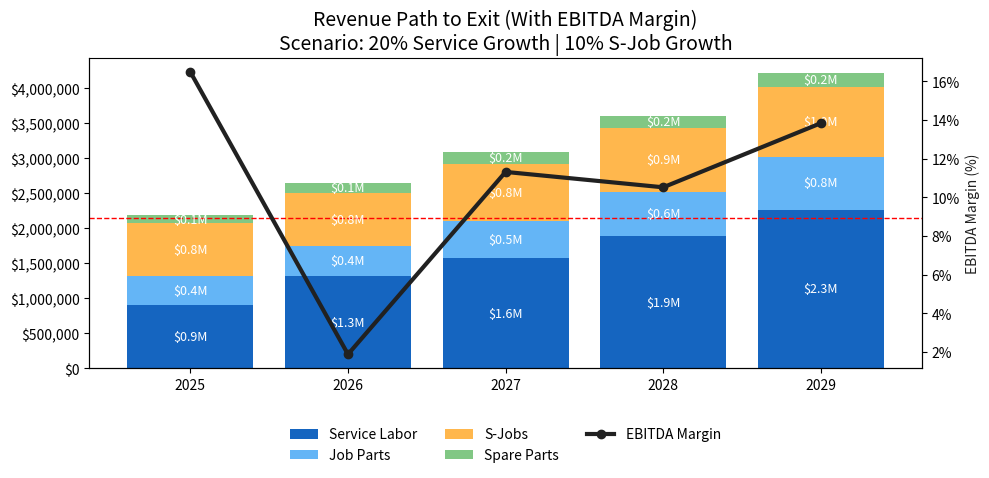

Generate this figure with matplotlib:
import pandas as pd
import numpy as np
import math
import matplotlib.pyplot as plt
import matplotlib.ticker as mtick

# ==========================================
# 1. HARDCODED SETTINGS (From Your Export)
# ==========================================

# 1. EXIT GOAL
exit_target_val = 3750000
valuation_multiple = 7.0

# 2. TALENT
mix_pct = 50
g_base = 75000
r_base = 130000

# 3. 2025 BASELINE
act_rev_labor = 900000
act_rev_parts = 425000
act_rev_sjob = 750000
act_rev_spares = 110000
act_cogs = 1400000
act_opex = 425000
act_total_rev = act_rev_labor + act_rev_parts + act_rev_sjob + act_rev_spares
act_ebitda = act_total_rev - act_cogs - act_opex

# 4. SERVICE REVENUE
tm_service_base = 1750000
tm_growth = 20
labor_split_pct = 75
bill_rate = 210
utilization_pct = 75
job_parts_margin = 30

# 5. S-JOBS
s_job_base = 750000
s_job_growth = 10
s_job_hire_trigger = 1200000
mix_mat_pct = 60
mix_lab_pct = 100 - mix_mat_pct  # <--- FIXED: Added this calculation
target_margin_mat = 35
target_margin_lab = 50
w_tech = 0.0
w_me = 30.0
w_ce = 20.0
w_prog = 50.0

# 6. SPARES
spares_base = 150000
spares_growth = 10
spares_margin = 35

# 7. OPS & COSTS
base_techs = 2
base_me = 1
base_ce = 1
base_prog = 1
techs_per_loc_input = 4
rent_per_loc = 0
central_cost = 0
central_start_year = 2027
sales_trigger = 5000000
inflation_pct = 3.0
hire_cost = 12000
sales_rep_cost = 120000
eng_base = 120000

# Derived & Constants
rebadge_ratio = mix_pct / 100
green_ratio = 1 - rebadge_ratio
g_ramp_yr1_factor = 0.50
r_ramp_yr1_factor = 0.92
w_ramp_factor = (g_ramp_yr1_factor * green_ratio) + (r_ramp_yr1_factor * rebadge_ratio)
grad_year = 2028
grad_raise = 35000
utilization = utilization_pct / 100
inflation = inflation_pct / 100
attrition = 10
rework_rebadge = 0.01 
rework_green = 0.05   
w_rework_pct = (rework_rebadge * rebadge_ratio) + (rework_green * green_ratio)
depreciation_pct = 1.5
interest_expense = 0
tax_rate = 25

def calc_burden(base): return base + (base * 0.11) + 23000

# ==========================================
# 2. LOGIC ENGINE (Replicating app.py)
# ==========================================

def run_fusion_model():
    row_2025 = {
        "Year": 2025,
        "Total Revenue": act_total_rev,
        "Rev: Labor": act_rev_labor,
        "Rev: Job Parts": act_rev_parts,
        "Rev: S-Jobs": act_rev_sjob,
        "Rev: Spare Parts": act_rev_spares,
        "EBITDA Margin %": act_ebitda/act_total_rev if act_total_rev else 0
    }

    years = [2026, 2027, 2028, 2029]
    data = [row_2025]
    
    base_overhead_start = act_opex
    curr_service_target = tm_service_base
    curr_sjob_target = s_job_base
    curr_spares_target = spares_base
    cum_techs = base_techs
    cum_me = base_me; cum_ce = base_ce; cum_prog = base_prog
    prev_total_hc = base_techs + base_me + base_ce + base_prog

    for i, year in enumerate(years):
        inf = (1 + inflation) ** (i + 1)

        # Cost Updates
        current_g_base = g_base
        if year >= grad_year:
            current_g_base += grad_raise
            
        g_cost_curr = calc_burden(current_g_base)
        r_cost_curr = calc_burden(r_base)
        
        w_cost_tech_annual = (g_cost_curr * green_ratio) + (r_cost_curr * rebadge_ratio)
        tech_annual_inf = w_cost_tech_annual * inf
        c_tech_inf = tech_annual_inf / 2080 

        eng_annual = eng_base + (eng_base * 0.11) + 23000
        eng_annual_inf = eng_annual * inf
        c_eng_inf = eng_annual_inf / 2080

        c_bill_inf = bill_rate * inf
        c_hire_inf = hire_cost * inf
        c_rent_inf = rent_per_loc * inf

        # 2. REVENUE
        if i > 0:
            curr_service_target = curr_service_target * (1 + tm_growth/100)
            curr_sjob_target = curr_sjob_target * (1 + s_job_growth/100)
            curr_spares_target = curr_spares_target * (1 + spares_growth/100)

        curr_labor_target = curr_service_target * (labor_split_pct / 100)
        curr_job_parts_rev = curr_service_target * (1 - (labor_split_pct / 100))
        total_rev = curr_labor_target + curr_job_parts_rev + curr_sjob_target + curr_spares_target

        # 3. RESOURCE LOADING
        full_capacity_per_tech = 2080 * utilization * c_bill_inf
        existing_capacity_rev = cum_techs * full_capacity_per_tech
        gap_revenue = max(0, curr_labor_target - existing_capacity_rev)
        new_hire_yr1_capacity = full_capacity_per_tech * w_ramp_factor
        needed_new_techs_service = math.ceil(gap_revenue / new_hire_yr1_capacity)
        
        s_job_labor_revenue = curr_sjob_target * (mix_lab_pct/100)
        s_job_labor_cost_budget = s_job_labor_revenue * (1 - (target_margin_lab/100))
        
        sj_tech_fte = (s_job_labor_cost_budget * (w_tech/100)) / tech_annual_inf
        sj_me_fte = (s_job_labor_cost_budget * (w_me/100)) / eng_annual_inf
        sj_ce_fte = (s_job_labor_cost_budget * (w_ce/100)) / eng_annual_inf
        sj_prog_fte = (s_job_labor_cost_budget * (w_prog/100)) / eng_annual_inf

        # 4. HIRING & CONTRACTING LOGIC
        use_contractors = curr_sjob_target < s_job_hire_trigger
        
        cogs_sjob_contractor = 0
        req_me = 0; req_ce = 0; req_prog = 0
        
        if use_contractors:
            req_me = base_me
            req_ce = base_ce
            req_prog = base_prog
            eng_portion_share = (w_me + w_ce + w_prog)/100
            cogs_sjob_contractor = s_job_labor_cost_budget * eng_portion_share
        else:
            total_eng_fte_demand = sj_me_fte + sj_ce_fte + sj_prog_fte
            total_eng_bodies_needed = math.ceil(total_eng_fte_demand)
            existing_eng_pool = cum_me + cum_ce + cum_prog
            net_new_eng = max(0, total_eng_bodies_needed - existing_eng_pool)
            req_me = cum_me + net_new_eng
            req_ce = cum_ce 
            req_prog = cum_prog
            cogs_sjob_contractor = 0

        final_tech_count = cum_techs + needed_new_techs_service + math.ceil(sj_tech_fte)
        net_new_techs = final_tech_count - cum_techs
        cum_techs = final_tech_count
        
        new_me = max(0, req_me - cum_me); cum_me = max(cum_me, req_me)
        new_ce = max(0, req_ce - cum_ce); cum_ce = max(cum_ce, req_ce)
        new_prog = max(0, req_prog - cum_prog); cum_prog = max(cum_prog, req_prog)

        growth_hires = net_new_techs + new_me + new_ce + new_prog
        attrition_count = math.ceil(prev_total_hc * (attrition/100))
        total_hires = growth_hires + attrition_count
        prev_total_hc = cum_techs + cum_me + cum_ce + cum_prog

        locs = math.ceil(cum_techs / techs_per_loc_input) 
        managers_total = math.ceil(cum_techs / 10)
        managers_incremental = max(0, managers_total - 1)
        sales_reps = math.floor(total_rev / sales_trigger)

        # 6. FINANCIALS
        cogs_labor_tech = cum_techs * 2080 * c_tech_inf
        total_eng_fte_actual = cum_me + cum_ce + cum_prog
        cogs_eng_labor = total_eng_fte_actual * 2080 * c_eng_inf
        s_job_mat_rev = curr_sjob_target * (mix_mat_pct/100)
        cogs_sjob_mat = s_job_mat_rev * (1 - (target_margin_mat/100))
        cogs_job_parts = curr_job_parts_rev * (1 - (job_parts_margin/100))
        cogs_spares = curr_spares_target * (1 - (spares_margin/100))

        total_cogs = cogs_labor_tech + cogs_eng_labor + cogs_job_parts + cogs_spares + cogs_sjob_mat + cogs_sjob_contractor
        gross_profit = total_rev - total_cogs

        base_overhead_curr = base_overhead_start * inf
        billable_locs = max(0, locs - 1) 
        opex_rent = billable_locs * c_rent_inf * 12
        central_fee = central_cost * 12 * inf if (year >= central_start_year and locs > 1) else 0
        opex_mgr = managers_incremental * (85000 * 1.2 * inf)
        opex_sales = sales_reps * (sales_rep_cost * inf)
        opex_hire = total_hires * c_hire_inf
        opex_rework = total_rev * w_rework_pct

        total_opex = base_overhead_curr + opex_rent + opex_hire + central_fee + opex_sales + opex_rework + opex_mgr
        ebitda = gross_profit - total_opex

        data.append({
            "Year": year,
            "Total Revenue": total_rev,
            "Rev: Labor": curr_labor_target,
            "Rev: Job Parts": curr_job_parts_rev,
            "Rev: S-Jobs": curr_sjob_target,
            "Rev: Spare Parts": curr_spares_target,
            "EBITDA Margin %": ebitda/total_rev,
        })

    return pd.DataFrame(data)

df = run_fusion_model()

# ==========================================
# 3. GENERATE CHART
# ==========================================

fig, ax = plt.subplots(figsize=(10, 5))

years = df['Year']
p1 = ax.bar(years, df['Rev: Labor'], label='Service Labor', color='#1565c0')
p2 = ax.bar(years, df['Rev: Job Parts'], bottom=df['Rev: Labor'], label='Job Parts', color='#64b5f6')
p3 = ax.bar(years, df['Rev: S-Jobs'], bottom=df['Rev: Labor']+df['Rev: Job Parts'], label='S-Jobs', color='#ffb74d')
p4 = ax.bar(years, df['Rev: Spare Parts'], bottom=df['Rev: Labor']+df['Rev: Job Parts']+df['Rev: S-Jobs'], label='Spare Parts', color='#81c784')

for container in ax.containers:
    labels = [f'${v/1000000:.1f}M' if v > 100000 else "" for v in container.datavalues]
    ax.bar_label(container, labels=labels, label_type='center', color='white', fontsize=9, padding=0)

ax2 = ax.twinx()
ax2.plot(years, df['EBITDA Margin %'] * 100, color='#212121', linestyle='-', linewidth=3, marker='o', label='EBITDA Margin')
ax2.set_ylabel('EBITDA Margin (%)', color='#212121')

lines, labels = ax.get_legend_handles_labels()
lines2, labels2 = ax2.get_legend_handles_labels()
ax.legend(lines + lines2, labels + labels2, loc='upper center', bbox_to_anchor=(0.5, -0.15), ncol=3, frameon=False)

ax.axhline(y=exit_target_val/valuation_multiple*4, color='red', linestyle='--', linewidth=1) 
ax.yaxis.set_major_formatter(mtick.StrMethodFormatter('${x:,.0f}'))
ax2.yaxis.set_major_formatter(mtick.PercentFormatter(decimals=0))
ax.spines['top'].set_visible(False)
plt.title(f"Revenue Path to Exit (With EBITDA Margin)\nScenario: {tm_growth}% Service Growth | {s_job_growth}% S-Job Growth", fontsize=14)
plt.tight_layout()
plt.savefig('revenue_path_chart.png')
print("Chart generated: revenue_path_chart.png")
